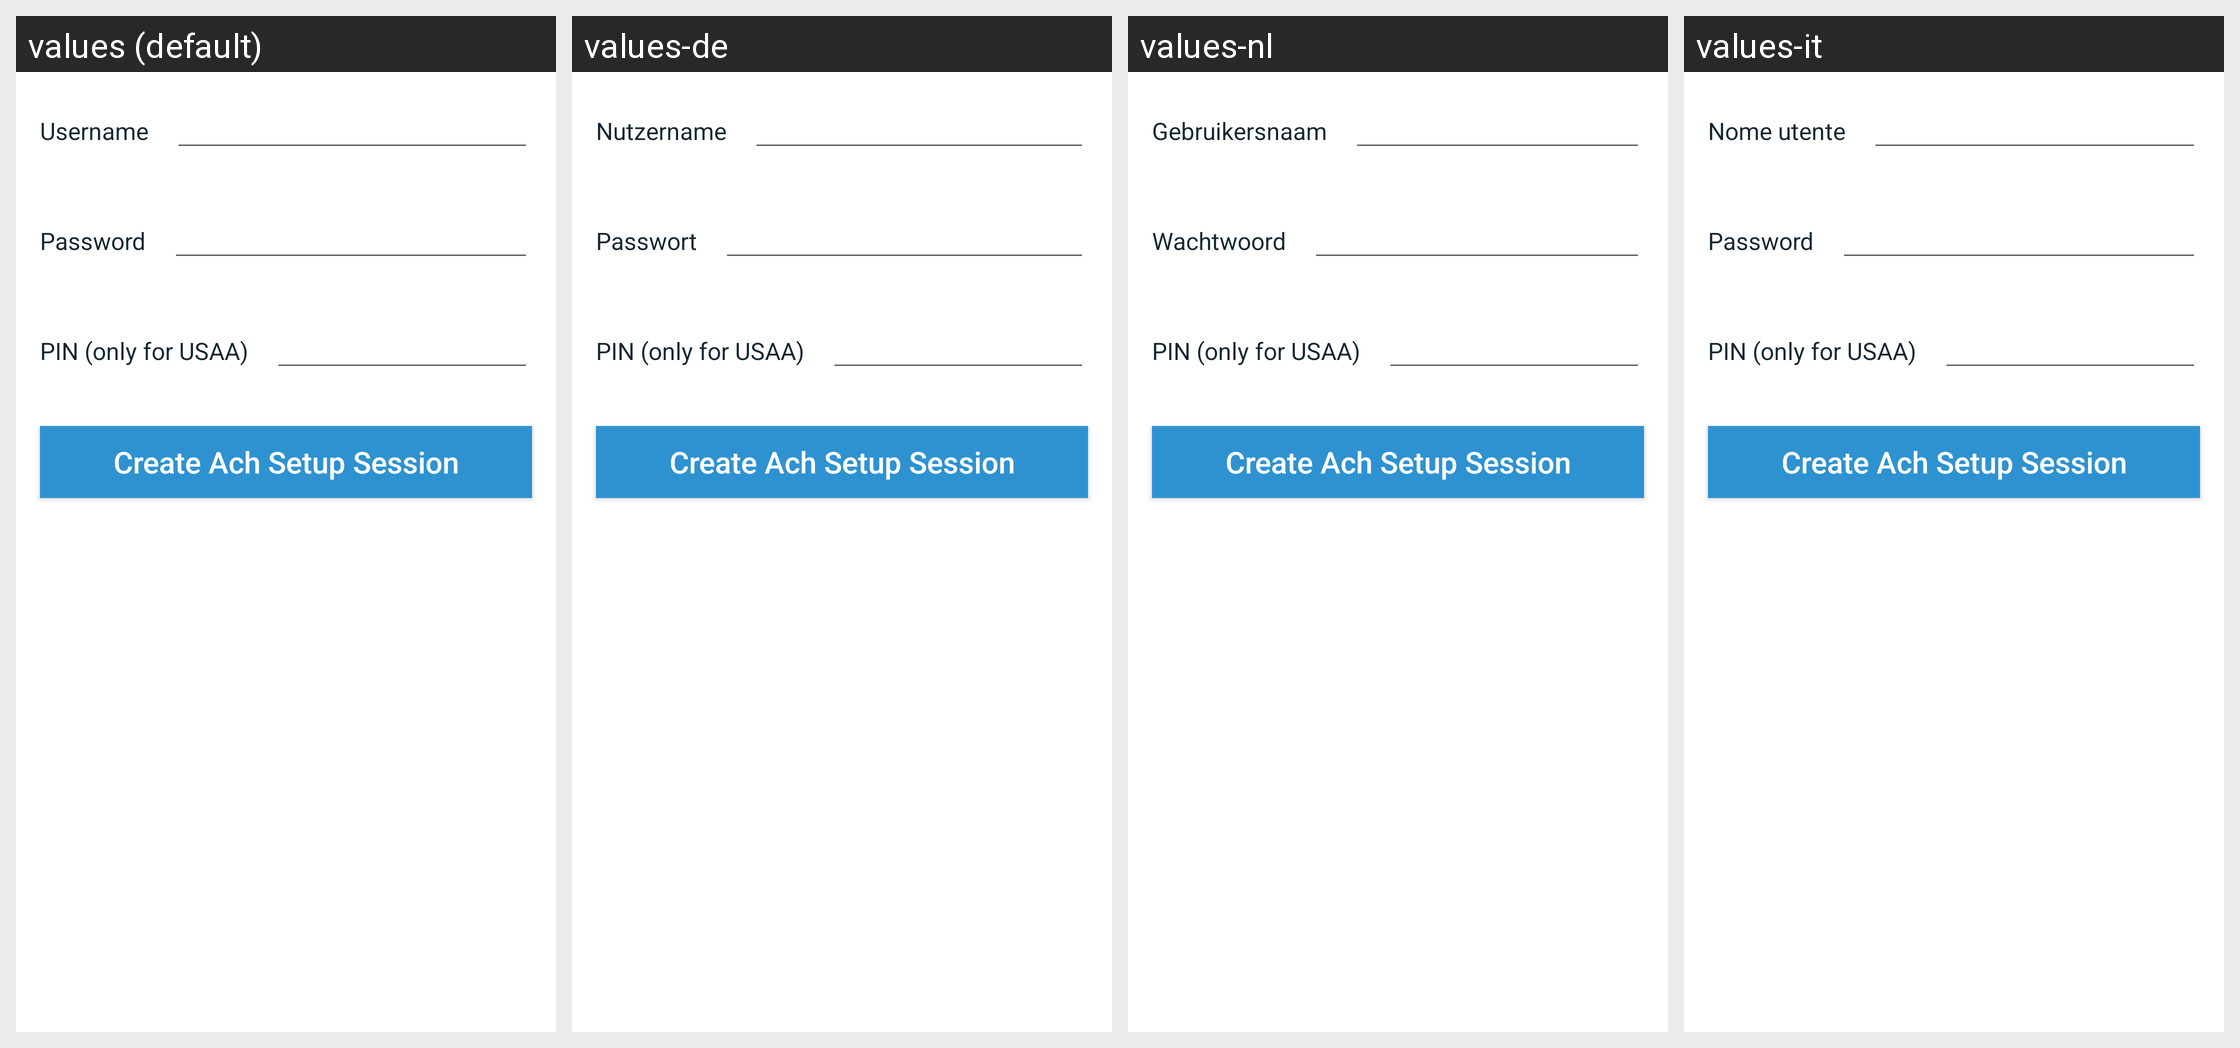

This grid shows one Android layout under several languages. Give, for every string resource on the screen, its name, the default text and each shown locale's text.
Android screen res/layout/fragment_plaid_account_test.xml rendered under 4 locales, left to right: values (default), values-de, values-nl, values-it. Device: Nexus 5 (rendered at 1080×1920; each locale shown at half size, 540×960, under a caption strip naming it); theme Theme.Coinbase.
Other locales in the repository, not shown: values-ac, values-ar, values-cs, values-el, values-es, values-fi, values-fr, values-id, values-in, values-ja, values-ko, values-lt, values-pl, values-pt, values-pt-rBR, values-pt-rPT, values-ro, values-ru, values-th, values-zh, values-zh-rCN, values-zh-rTW.
Strings drawn on this screen, with the default value and each locale's value (text and hints the layout hard-codes, and strings that could not be matched under every locale, appear in the picture but are not listed):

username
  values: Username
  values-de: Nutzername
  values-nl: Gebruikersnaam
  values-it: Nome utente

password
  values: Password
  values-de: Passwort
  values-nl: Wachtwoord
  values-it: Password
